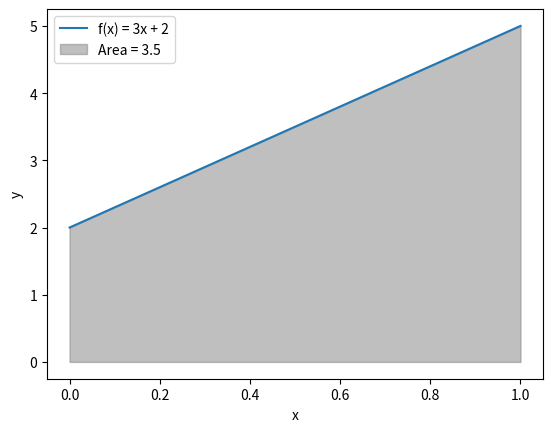

Write the Python code that produced this figure.
""" Antidifferention or Integration
It means getting the original function from derived function.

Integration can be used to find areas, volumes, central points 
and many other useful things. 

Function: f = 3x + 2
Derived:  d = 3
Integral: I = 3x

y' = ax        then y = (ax^2)/2 + C
y  = ax + b    then y = (ax^2)/2 + bx + C
"""

import numpy as np
import matplotlib.pyplot as plt
from sympy import *
import scipy.integrate as spi

x = Symbol('x')
t = Symbol('t')

f = 3*x + 2
d  = f.diff(x)
I = integrate(d, x)
print('Derivative =', d)    # Derivative = 3
print('Integral =', I)      # Integral = 3*x
print()

s = 16*t**2
d = s.diff(t)
I = integrate(d, t)
print('Derivative =', d)    # Derivative = 32*t
print('Integral =', I)      # Integral = 16*t**2


# Plotting the Function and Integral
def f(x):
    return 3*x + 2
x = np.linspace(0, 1, 100)
y = f(x)

fig, ax = plt.subplots()
ax.plot(x, y, label="f(x) = 3x + 2")
A, err = spi.quad(f, 0, 1) # Fill the area under the curve
ax.fill_between(x, y, 0, where=(x >= 0) & (x <= 1), color="gray", alpha=0.5, 
    label=f'Area = %s' %A )

ax.set_xlabel("x")
ax.set_ylabel("y")
ax.legend()
plt.show()
